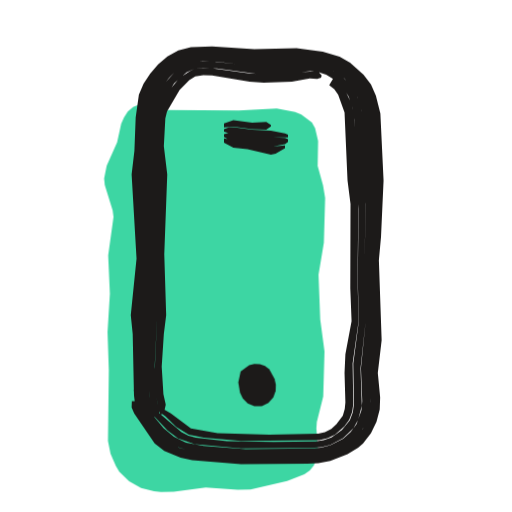
t = 0.00 s
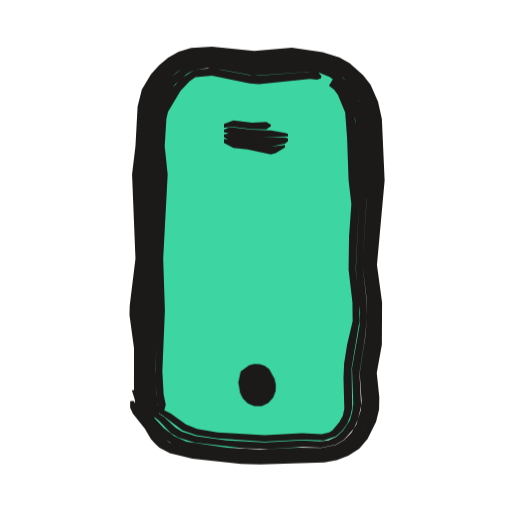
t = 0.53 s
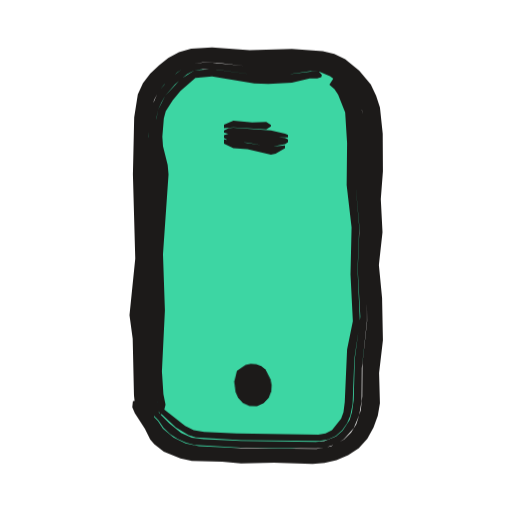
t = 1.04 s
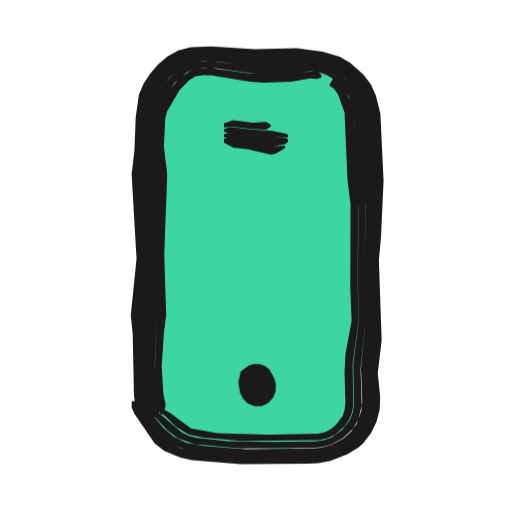
t = 1.51 s
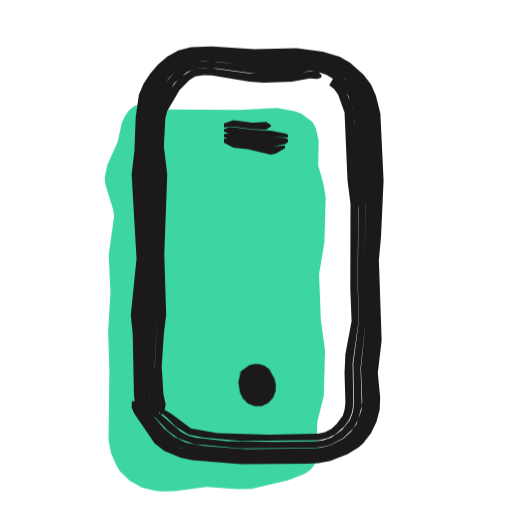
t = 2.09 s
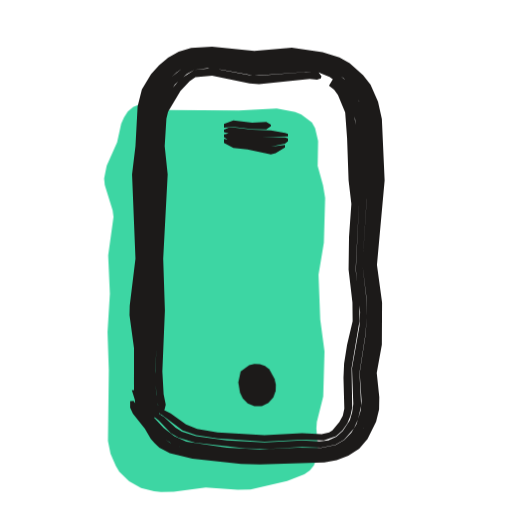
t = 2.57 s

The animated SVG that drew these frames (rendered in a browser with its animation timeline set to each time). Animation: 3 CSS @keyframes rules; one cycle of 3.04 s, repeats indefinitely.

<svg xmlns="http://www.w3.org/2000/svg" width="24" height="24" viewBox="0 0 24 24"><style>svg{--ai-spin:60deg}.ai-fill{animation:ai-fill 2600ms infinite}@keyframes ai-fill{0%,82%,100%{transform:translate(-1.9px,1.9px)}14%,70%{transform:translate(0,0)}}.ai-f1,.ai-f2{opacity:0}.ai-frame{animation:ai-boil 660ms steps(1,end) infinite}.ai-f1{animation-delay:-440ms}.ai-f2{animation-delay:-220ms}@keyframes ai-boil{0%{opacity:1}33.33%,100%{opacity:0}}.ai-target{transform-box:view-box;transform-origin:12px 12px;animation:ai-move 2600ms ease-in-out infinite}.ai-n1{animation-delay:70ms}.ai-n2{animation-delay:140ms}.ai-n3{animation-delay:210ms}@keyframes ai-move{0%,23.08%{transform:none}28.08%{transform:rotate(-12deg)}35.08%{transform:rotate(6deg)}43.08%,100%{transform:none}}@media (prefers-reduced-motion:reduce){*{animation:none!important}}</style><g class="ai-fill"><path d="M9.51 3.25l3.59 .03 1.77-.1 .86 .17 .29 .12 .5 .37 .15 .27 .14 .6-.02 1.17 .25 .9 .1 .6-.06 2.1-.25 1.5 .08 2.1 .2 1.5-.06 2.1-.3 1.2-.02 .3 .09 1.17-.21 .57-.19 .23-.25 .18-.81 .32-1.72 .39-.6 .01-1.5-.1-1.5 .2-.6 .01-.32-.03-.61-.16-.56-.31-.46-.45-.16-.27-.25-.57-.12-.6 .04-3.3-.06-1.8 .11-1.8-.08-1.8 .25-1.8-.04-.3-.37-1.2-.03-.3 .12-.6 .49-1.1 .19-.87 .13-.3 .18-.27 .25-.22 .32-.12 .64-.04z" fill="#3DD6A3"/></g><g fill="#1C1A19"><g class="ai-frame ai-f0"><path d="M6.95 19.71l-.22-.71-.07-.48-.07-3.75 .17-2.64-.12-4.18 .16-2.9 .12-.47 .2-.44 .57-.79 .37-.34 .44-.26 .51-.16 .46-.05 .91 .03 1.54 .17 1.98-.05 1.15 .08 .48 .14 .64 .35 .54 .5 .4 .63 .22 .72 .06 .48 .12 3.09-.12 3.52 .07 3.3-.18 1.98 .09 1.36-.06 .52-.29 .72-.32 .41-.4 .33-.69 .34-.49 .13-.49 .05-3.11 .04-2.45-.21-.69-.19-.64-.34-.34-.34-.26-.41-.35-.39-.45-.71-.16 .01-.01 .3 .12 .28 .96 1.41 .45 .35 .77 .31 .54 .12 2.29 .19 3.1-.02 .52-.03 .56-.11 .81-.31 .5-.31 .23-.2 .37-.47 .26-.54 .15-.58 .02-.56-.11-1.15 .18-1.54-.13-3.74 .1-1.1 .12-2.64-.15-3.14-.21-.83-.23-.53-.35-.46-.63-.56-.49-.28-.79-.24-1.23-.16-1.98 .05-1.98-.14-.99 .04-.59 .15-.51 .28-.44 .38-.37 .43-.31 .47-.22 .52-.15 1.06-.06 1.57-.13 1.1 .23 3.96-.27 2.64 .09 .88 .06 2.89 .07 .53 .07 .27 .17 .24 .33 .15zM7.25 19.57l-.23-.85-.07-1.31 .12-5.28-.05-5.28 .06-1.32 .19-.82 .4-.73 .26-.34 .32-.31 .37-.25 .44-.16 .43-.05 .67 .02 1.98 .23 2.2-.08 .65 .04 .61 .22 .54 .37 .29 .32 .32 .55 .19 .62 .05 .44 .16 3.96-.07 2.86 .06 2.64-.22 2.2 .06 1.54-.04 .44-.23 .64-.27 .37-.35 .31-.6 .31-.44 .11-.44 .04-3.09 .04-1.97-.16-.83-.15-.57-.28-.48-.4-.9-1.08-.4-.7-.11 0 .23 .75 .9 1.26 .35 .35 .41 .25 .92 .28 2.45 .21 3.11-.03 .49-.05 .49-.13 .7-.34 .41-.33 .44-.65 .22-.75-.08-1.63 .19-1.76-.07-3.52 .1-1.76 .03-1.98-.14-3.11-.17-.74-.21-.46-.29-.41-.54-.51-.66-.36-.48-.13-1.16-.09-1.98 .05-2.2-.2-.72 .05-.51 .16-.45 .27-.38 .34-.58 .8-.2 .45-.17 .94-.12 2.44 .14 3.96-.19 2.64 .07 3.52 .08 .94 .19 .46 .18 .19zM7.48 19.46l-.17-.97-.06-1.3 .12-2.42 .05-6.6-.09-1.32 .07-1.31 .07-.38 .14-.33 .55-.92 .58-.51 .36-.17 .41-.05 .65 .03 1.98 .27 1.32-.03 1.08-.11 .39 .04 .36 .12 .48 .29 .27 .26 .3 .47 .18 .52 .09 .57 .2 4.17-.04 3.3 .05 1.98-.26 1.98 .03 1.9-.05 .38-.14 .37-.37 .46-.49 .35-.37 .13-.38 .06-1.95 .03-2.2-.04-1.46-.17-.35-.09-.32-.16-1.14-.97-.82-1-.12 0 .11 .24 .57 .86 .74 .79 .5 .37 .78 .27 2.17 .2 3.3-.02 .45-.04 .43-.11 .6-.31 .49-.47 .22-.4 .17-.65-.06-1.76 .24-2.2-.06-2.64 .07-3.08-.14-3.74-.11-.65-.23-.61-.23-.36-.47-.46-.56-.32-.42-.13-.65-.04-2.2 .08-2.42-.26-.67 .06-.43 .16-.38 .25-.58 .65-.4 .73-.19 .83-.06 1.32 .05 5.28-.12 5.28 .1 1.53 .24 .61zM7.68 19.37l.09-.4-.11-.49-.08-1.29 .1-1.54 .11-.88-.09-2.86 .14-3.74-.16-1.32 .07-1.3 .08-.33 .59-1 .45-.46 .28-.18 .38-.06 .41 .01 1.76 .3 .66 .05 1.32-.05 .84-.15 .35 .02 .18-.06 .03-.1-.15-.17-.19-.02-2.38 .13-.66-.04-1.98-.27-.62 .06-.18 .09-.49 .32-.48 .57-.34 .62-.14 .33-.07 .38-.07 1.31 .09 1.32-.05 6.6-.12 2.64 .06 1.08 .14 .77 .08 .18zM15.43 3.99l.24 .19 .18 .26 .3 .83 .14 3.19 .14 1.1-.01 3.96 .06 1.54-.29 1.54-.04 .88 .04 1.38-.03 .31-.09 .31-.3 .4-.24 .22-.3 .16-.32 .07-2.29 .05-2.42-.08-1.25-.22-.94-.7-.34-.2-.77-.67-.09 0 .61 .76 .34 .25 .5 .49 .59 .36 .71 .15 1.74 .15 3.67-.04 .38-.09 .35-.17 .44-.38 .23-.32 .14-.36 .05-.38-.03-1.89 .28-1.98-.05-1.98 .04-3.52-.14-3.08-.07-1.07-.11-.55-.32-.66-.24-.29-.3-.23z"/><path d="M10.5 5.97l.44-.03 .88 .12 .66 .02 .22-.16 0-.06-.22-.14-.66 .03-.88-.12-.44 .16zM10.5 6.17l.22 .07 1.54 .19 1.24 .01 0-.13-.14-.06-.66-.13-.88-.04-.88-.12-.22 .01-.22 .09zM10.5 6.42l.22 .13 .22 .06 1.76 .28 .66-.13 .14-.11 0-.13-.14-.05-1.1-.05-1.54-.19-.22 .06zM10.5 6.69l.44 .23 .66 .07 1.1 .26 .22-.05 .44-.26 0-.12-.66 .06-2.2-.39z"/><path d="M11.17 17.92l.08 .49 .13 .27 .23 .23 .31 .13 .35 0 .31-.15 .23-.26 .11-.3 .01-.3-.06-.27-.25-.45-.2-.16-.24-.08-.26-.01-.24 .06-.4 .29z" class="ai-target"/></g><g class="ai-frame ai-f1"><path d="M6.94 19.71l-.22-.71-.06-.48-.04-2.65-.09-1.1 .17-2.64 0-4.4-.08-1.32 .12-1.37 .13-.48 .21-.44 .65-.72 .8-.57 .49-.17 .46-.05 .68 0 1.76 .18 2.66-.08 .72 .1 .68 .29 .39 .31 .34 .36 .4 .62 .18 .47 .12 .49 .08 1.35-.06 2.64 .1 1.32-.14 1.76 .13 1.54 .01 1.32-.03 .66-.16 1.32-.01 1.83-.12 .5-.2 .48-.47 .64-.43 .3-.48 .21-.5 .11-.5 .04-1.79-.06-1.54 .02-1.99-.1-.48-.07-.69-.24-.6-.42-.74-1-.42-.72-.15 .02-.03 .29 .12 .28 .47 .72 .25 .51 .19 .22 .45 .35 .78 .32 .54 .12 1.42 .03 .88 .08 1.54-.03 1.81 .06 .56-.05 .56-.13 .55-.23 .5-.33 .4-.45 .29-.52 .2-.56 .1-.58-.04-1.42 .18-1.54-.04-1.98-.15-1.54 .17-1.54-.08-1.54 .1-1.32-.01-1.76-.13-1.22-.18-.56-.25-.52-.54-.65-.66-.54-.51-.24-.54-.13-1.45-.11-1.98 .06-1.76-.13-.98 .06-.57 .16-.5 .28-.44 .35-.41 .38-.34 .45-.24 .52-.17 1.08-.06 2.67 .11 3.96-.27 2.64 .15 1.1 .06 2.67 .06 .53 .08 .27 .16 .24 .32 .15zM7.24 19.57l-.19-.63-.09-1.31-.03-3.3 .17-6.16-.15-1.76 .06-.88 .21-.84 .2-.38 .26-.33 .61-.57 .36-.25 .42-.17 .43-.06 .66 .01 1.98 .23 2.42-.14 .44 .03 .42 .12 .55 .34 .45 .47 .33 .55 .22 .62 .07 .44 .05 1.32-.03 2.2 .13 1.54-.11 1.76 .12 1.76 .01 .88-.22 1.98-.01 1.54-.07 .65-.21 .65-.24 .39-.33 .33-.62 .33-.68 .11-3.53-.03-1.97-.1-.63-.12-.57-.29-.49-.41-.24-.36-.32-.33-.66-1.11-.12 0 .23 .75 .27 .46 .73 1.01 .61 .42 .45 .18 .71 .13 2 .1 1.54-.02 1.79 .06 .5-.03 .51-.12 .48-.2 .43-.31 .35-.4 .24-.47 .16-.5 .08-.5-.01-1.59 .16-1.32 .03-.66-.01-1.32-.13-1.54 .15-1.76-.1-1.32 .06-2.86-.05-.89-.08-.49-.15-.49-.22-.46-.29-.41-.54-.52-.65-.37-.49-.13-.72-.04-2.42 .07-2.2-.19-.71 .06-.49 .17-.43 .26-.39 .32-.65 .73-.28 .69-.15 .96-.04 .66 .08 1.1 .01 4.62-.19 2.64 .1 1.1 .04 2.65 .13 .73 .12 .23 .18 .18zM7.47 19.46l-.16-.97-.05-1.08 .06-6.16 .16-3.08-.21-1.54 .06-1.09 .08-.39 .15-.34 .18-.31 .46-.54 .57-.48 .34-.18 .4-.06 .65 .02 1.98 .27 1.32-.04 1.08-.15 .4 .01 .53 .22 .45 .34 .23 .29 .33 .66 .15 .54 .06 .86-.02 2.42 .18 1.98-.08 1.98 .12 2.2-.26 1.98-.05 1.93-.08 .56-.11 .37-.33 .51-.31 .27-.56 .22-.4 .04-3.49-.05-1.74-.08-.57-.08-.5-.22-.56-.45-.55-.55-.78-1-.12 0 .1 .23 .54 .86 .31 .33 .24 .35 .31 .29 .35 .23 .39 .17 .4 .11 2.18 .12 3.53 .04 .45-.05 .44-.14 .4-.24 .46-.52 .26-.62 .11-.66 .01-1.53 .24-2.2 0-.88-.12-1.76 .11-1.76-.13-1.54 .04-2.2-.05-1.32-.13-.65-.25-.6-.24-.37-.45-.46-.56-.35-.42-.12-.44-.03-2.42 .14-2.42-.25-.66 .07-.41 .17-.69 .52-.55 .64-.34 .78-.09 .66-.03 .88 .14 1.54-.17 6.16 .03 3.3 .09 1.31 .23 .62zM7.66 19.37l.1-.4-.1-.49-.07-1.07 .14-2.86-.09-2.64 .26-3.74-.04-.44-.22-.88-.03-.44 .07-.86 .09-.34 .33-.51 .36-.44 .7-.61 .78-.07 1.98 .33 .66 .02 1.1-.06 .84-.19 .35 0 .19-.06 .03-.11-.15-.16-.2-.01-1.06 .13-1.54 .06-2.2-.29-.83 .06-.64 .41-.73 .79-.33 .65-.11 .6-.03 .88 .21 1.54-.16 3.08-.06 6.16 .05 1.08 .13 .77 .07 .18zM15.44 3.97l.24 .21 .17 .26 .33 .83 .09 1.43-.02 1.98 .23 1.98-.05 2.2 .11 2.2-.27 1.32-.11 2.47-.06 .47-.11 .31-.43 .53-.3 .16-.34 .05-3.84-.05-1.51-.07-.49-.09-.4-.2-1-.78-.48-.47-.26-.2-.09 0 .58 .76 .81 .76 .6 .37 .34 .1 2.12 .13 3.68 .04 .39-.07 .37-.17 .3-.27 .23-.32 .15-.36 .11-.55 .08-2.11 .26-1.76-.11-2.42 .08-1.98-.17-1.98 .02-2.42-.06-.86-.14-.54-.34-.66-.23-.29-.29-.24z"/><path d="M10.5 6.01l.44-.04 1.54 .1 .22-.15 0-.07-.22-.14-.66 .03-.88-.08-.44 .18zM10.5 6.22l.22 .06 1.54 .14 1.24 .02 0-.12-.14-.06-.66-.15-1.76-.12-.22 .02-.22 .1zM10.5 6.46l.22 .13 .22 .05 .66 .05 1.1 .2 .66-.13 .14-.1 0-.13-.14-.06-2.42-.19-.22-.01-.22 .07zM10.5 6.73l.44 .22 .66 .04 1.1 .26 .22-.05 .44-.26 0-.12-.66 .06-2.2-.34z"/><path d="M11.17 17.92l.08 .49 .13 .27 .23 .23 .31 .13 .35 0 .31-.15 .23-.26 .11-.3 .01-.3-.06-.27-.25-.45-.2-.16-.24-.08-.26-.01-.24 .06-.4 .29z" class="ai-target"/></g><g class="ai-frame ai-f2"><path d="M6.95 19.71l-.22-.71-.06-.48 0-2.21-.14-1.54 .19-2.86-.06-3.96 .19-2.89 .11-.46 .19-.44 .58-.76 .37-.33 .42-.26 .49-.18 .47-.05 .9 .01 1.54 .23 1.76-.14 1.37 .12 .46 .13 .65 .35 .53 .5 .41 .62 .25 .71 .08 .48 .14 3.09-.03 .88-.24 2.64 0 .44 .18 1.1 .05 .66-.06 1.54-.24 1.54 .1 1.36-.05 .51-.26 .73-.29 .44-.38 .37-.47 .25-.76 .17-1.18-.01-1.76 .08-.88-.02-1.76-.19-1.14-.23-.44-.19-.39-.28-.44-.58-.38-.37-.49-.73-.16 .02 0 .3 .13 .28 .56 .7 .28 .49 .19 .21 .21 .19 .49 .26 1.06 .26 2.28 .25 .88 .02 3.02-.09 .58-.11 .55-.21 .51-.33 .39-.46 .4-.81 .14-.57 .01-.57-.12-1.14 .24-1.32 .01-1.98-.24-1.76 .36-3.96-.13-2.88-.18-.82-.35-.79-.35-.45-.63-.56-.48-.27-.79-.25-1.44-.2-1.76 .15-1.98-.2-.98 .06-.58 .17-.5 .28-.43 .37-.37 .41-.43 .71-.2 .8-.1 1.86-.16 1.32 .16 3.96-.27 2.2-.01 .44 .21 1.54 0 1.98 .07 .78 .08 .27 .16 .24 .32 .15zM7.25 19.57l-.19-.63-.06-.43 0-2.2-.07-1.54 .1-3.08 .03-4.84 .13-1.74 .3-.76 .48-.67 .31-.29 .36-.25 .42-.18 .66-.07 .66 .04 1.54 .26 1.98-.14 1.09 .06 .6 .22 .53 .35 .41 .5 .3 .56 .2 .86 .16 3.74-.2 3.08 .19 1.54 .02 .88-.07 .88-.27 1.76 .09 1.31-.04 .44-.2 .65-.24 .4-.33 .34-.4 .24-.69 .14-1.11-.02-1.76 .09-1.54-.09-1.9-.28-.57-.25-.5-.39-.97-1.05-.4-.72-.12 0 .24 .77 .33 .46 .37 .38 .44 .58 .61 .39 .91 .25 2.22 .25 .88 .03 1.76-.08 1.19 .01 .76-.17 .47-.26 .39-.36 .16-.22 .32-.72 .12-.5-.1-1.62 .25-1.54 .06-1.54-.05-.66-.18-1.1 0-.44 .26-2.86 .02-.66-.13-3.09-.15-.74-.31-.69-.29-.41-.55-.5-.65-.35-.48-.13-1.37-.13-1.76 .14-1.98-.25-.93 .06-.5 .18-.43 .26-.38 .34-.58 .77-.2 .44-.16 .94-.15 2.43 .07 3.96-.2 2.86 .15 1.54 0 2.21 .13 .73 .12 .22 .18 .19zM7.48 19.46l-.16-.97-.04-1.08 .05-1.1-.04-2.86 .15-5.28-.06-1.32 .07-1.31 .06-.37 .14-.33 .55-.88 .56-.5 .35-.18 .61-.08 .66 .06 1.54 .29 2.42-.18 .59 .03 .52 .21 .45 .32 .24 .28 .34 .65 .17 .75 .09 2.41 .1 1.32-.16 3.3 .2 1.98-.03 .66-.35 1.98 .06 1.67-.05 .38-.11 .38-.33 .51-.3 .27-.38 .17-.41 .05-.82-.04-1.76 .09-1.76-.09-1.45-.2-.66-.22-.3-.18-.53-.49-.38-.25-.84-1.02-.12 0 .1 .24 .27 .47 .33 .4 .38 .31 .57 .6 .36 .21 .77 .23 2.38 .27 1.1 .02 1.54-.09 .89 .03 .68-.14 .4-.23 .46-.53 .19-.42 .15-.65-.08-1.53 .27-1.76 .08-.88-.03-.88-.18-1.54 .21-3.3-.15-3.52-.14-.65-.25-.6-.38-.52-.5-.41-.38-.2-.63-.16-1.09-.01-1.76 .13-1.54-.26-.66-.04-.66 .07-.42 .18-.68 .55-.48 .67-.3 .76-.06 .42-.08 1.76-.02 4.62-.11 2.86 .08 1.54 0 2.2 .06 .43 .23 .61zM7.67 19.37l.1-.4-.1-.49-.06-1.07 .12-2.86-.08-2.42 .21-3.96-.14-1.32 .08-1.29 .08-.33 .58-.97 .43-.45 .27-.19 .78-.07 1.76 .36 .44 .04 2.38-.25 .34 .03 .18-.06 .03-.1-.14-.17-.39-.04-2.4 .19-.44-.03-1.76-.32-.83 .08-.65 .42-.47 .54-.34 .6-.14 .33-.07 .37-.07 1.31 .07 1.32-.15 5.28 .04 2.86-.05 1.32 .06 1.07 .18 .74zM15.42 4.01l.24 .19 .18 .25 .34 .82 .09 1.21 .07 1.98 .13 1.1-.11 1.54-.02 1.54 .18 1.54 .01 .88-.26 1.1-.14 .88-.03 .66 .04 1.46-.07 .32-.16 .3-.33 .4-.15 .09-.35 .08-.92-.05-1.76 .1-2.2-.13-.96-.17-.52-.2-.72-.52-.37-.19-.81-.68-.09 .01 .13 .22 .51 .55 1.19 .89 .64 .22 1 .15 2.2 .15 1.76-.09 1.02 .03 .57-.19 .3-.27 .23-.33 .15-.36 .08-.38-.03-1.85 .37-2.2 0-.88-.18-1.54 .17-3.3-.1-1.32-.06-1.98-.09-.83-.11-.35-.34-.65-.24-.28-.29-.23z"/><path d="M10.5 5.98l.44-.03 .88 .11 .66 .01 .22-.16 0-.07-.22-.13-.66 .04-.88-.11-.44 .17zM10.5 6.19l.22 .06 1.54 .18 1.24-.03 0-.12-.14-.05-.66-.12-.88-.03-.88-.11-.22 .01-.22 .1zM10.5 6.43l.22 .14 .22 .06 1.76 .25 .66-.15 .14-.11 0-.13-.14-.05-1.1-.02-1.54-.17-.22 .05zM10.5 6.7l.44 .23 .66 .07 1.1 .24 .22-.06 .44-.27 0-.12-.66 .08-2.2-.36z"/><path d="M11.17 17.92l.08 .49 .13 .27 .23 .23 .31 .13 .35 0 .31-.15 .23-.26 .11-.3 .01-.3-.06-.27-.25-.45-.2-.16-.24-.08-.26-.01-.24 .06-.4 .29z" class="ai-target"/></g></g></svg>
